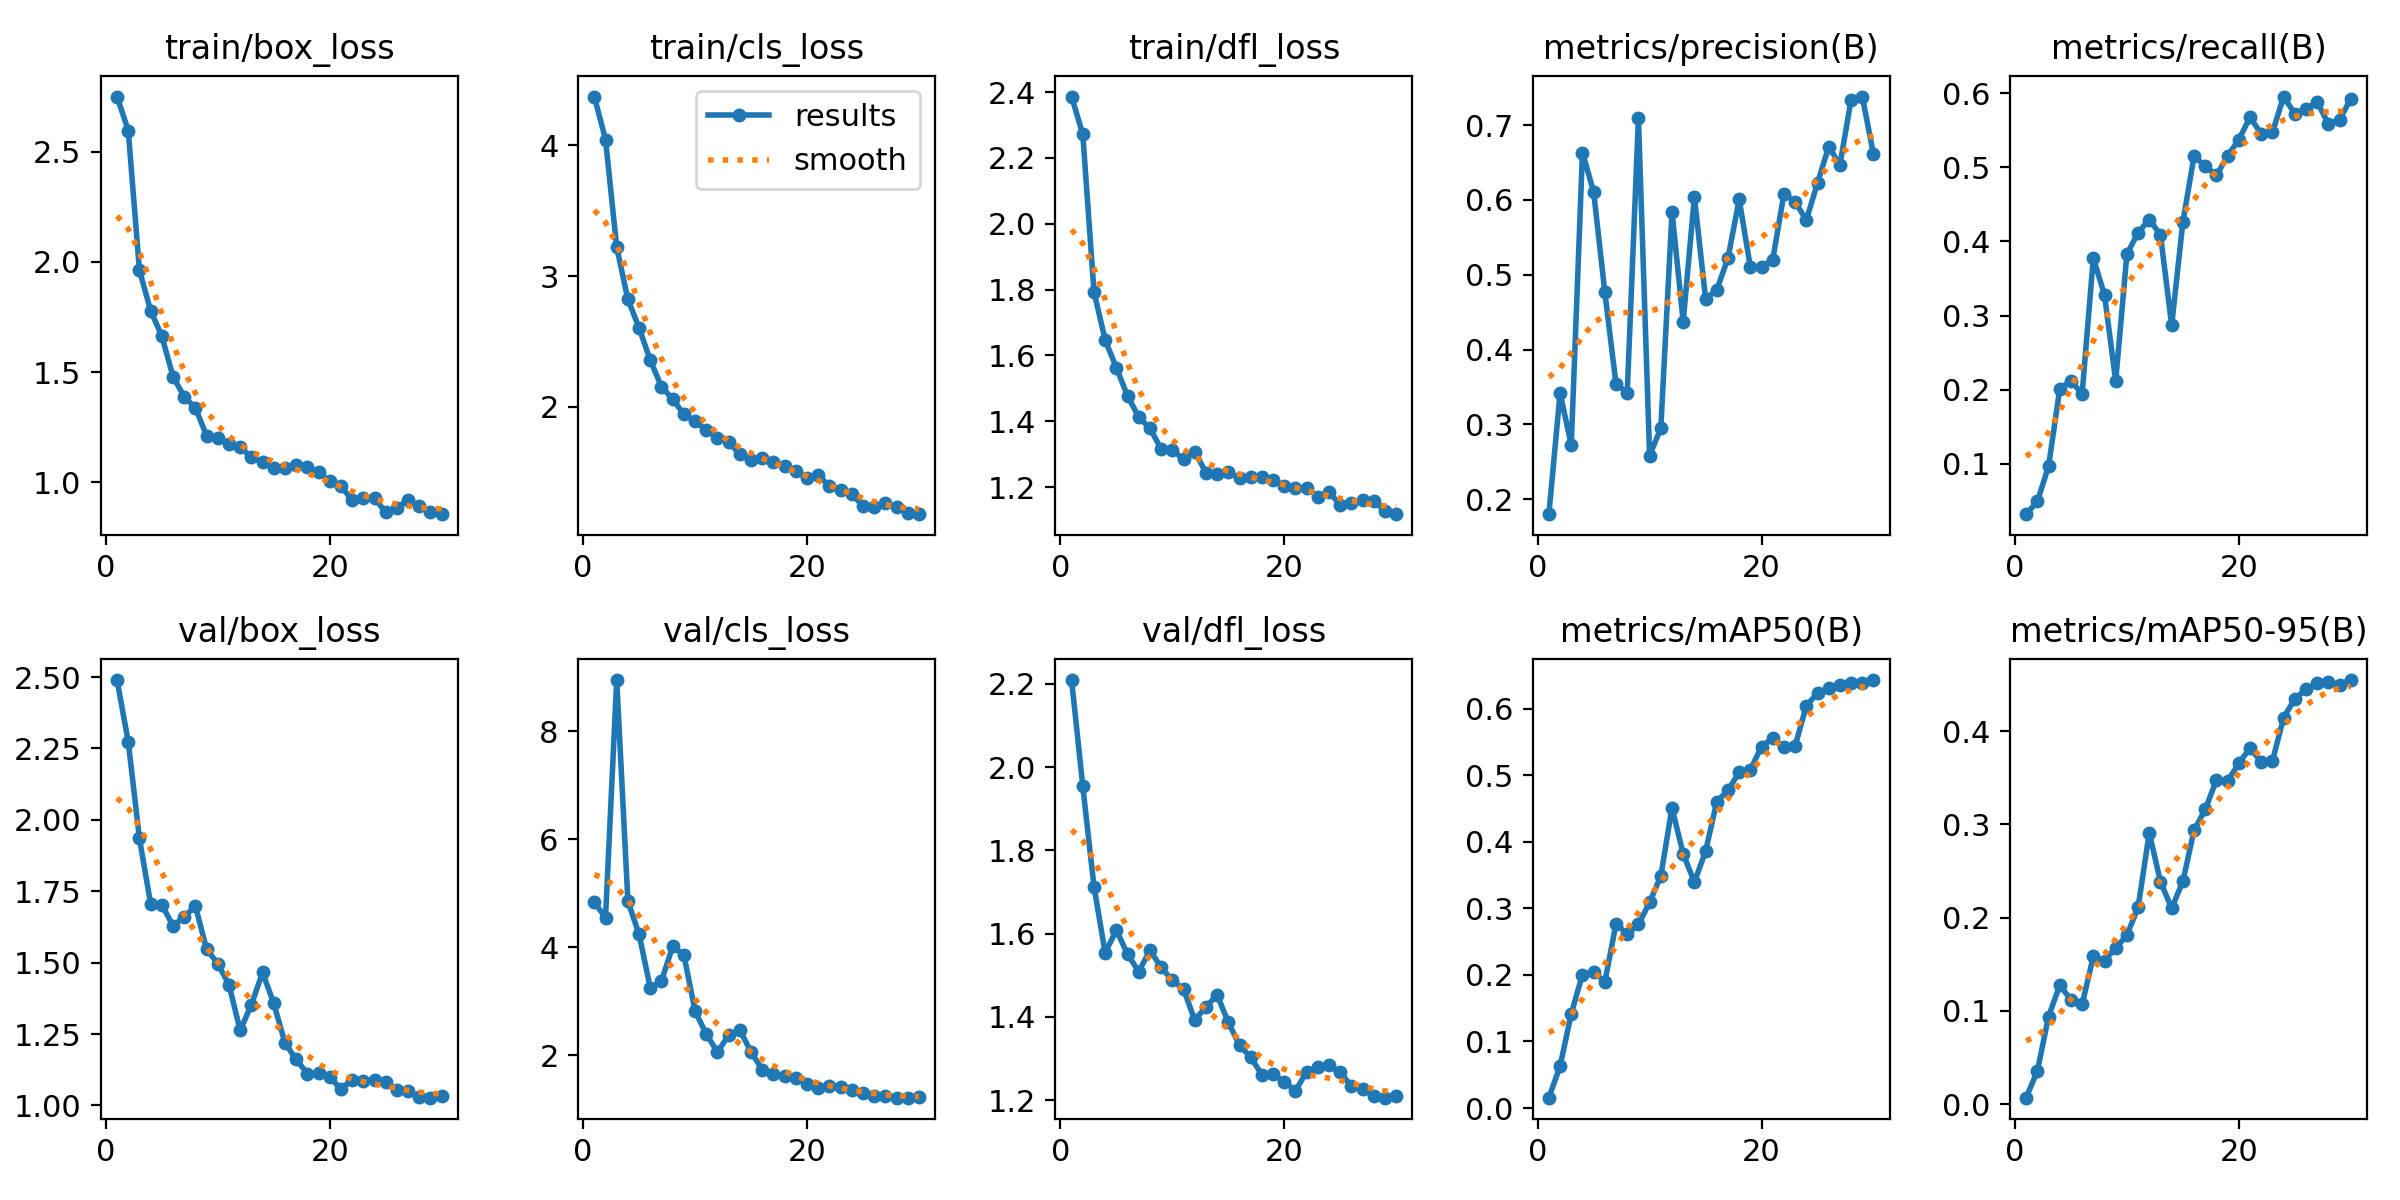

Data behind this chart, as committed beside it:
epoch, train/box_loss, train/cls_loss, train/dfl_loss, metrics/precision(B), metrics/recall(B), metrics/mAP50(B), metrics/mAP50-95(B), val/box_loss, val/cls_loss, val/dfl_loss, lr/pg0, lr/pg1, lr/pg2
1, 2.751, 4.374, 2.386, 0.18, 0.03182, 0.01558, 0.00689, 2.489, 4.831, 2.209, 2.78e-05, 2.78e-05, 2.78e-05
2, 2.596, 4.046, 2.271, 0.3417, 0.04894, 0.06288, 0.03538, 2.274, 4.548, 1.954, 5.9142e-05, 5.9142e-05, 5.9142e-05
3, 1.962, 3.222, 1.793, 0.2725, 0.09621, 0.1417, 0.0939, 1.935, 8.947, 1.713, 8.8282e-05, 8.8282e-05, 8.8282e-05
4, 1.779, 2.822, 1.646, 0.6634, 0.2009, 0.2005, 0.1275, 1.706, 4.848, 1.554, 0.0001152, 0.0001152, 0.0001152
5, 1.663, 2.605, 1.562, 0.6107, 0.2122, 0.2051, 0.1121, 1.703, 4.238, 1.609, 0.00014, 0.00014, 0.00014
6, 1.479, 2.358, 1.476, 0.4766, 0.1939, 0.1896, 0.1069, 1.629, 3.246, 1.55, 0.0001625, 0.0001625, 0.0001625
7, 1.388, 2.156, 1.413, 0.3537, 0.378, 0.2769, 0.1584, 1.66, 3.376, 1.509, 0.0001828, 0.0001828, 0.0001828
8, 1.337, 2.06, 1.378, 0.3426, 0.3276, 0.261, 0.1539, 1.698, 4.014, 1.56, 0.000201, 0.000201, 0.000201
9, 1.211, 1.945, 1.316, 0.7091, 0.2117, 0.2759, 0.1674, 1.547, 3.857, 1.519, 0.0002169, 0.0002169, 0.0002169
10, 1.201, 1.889, 1.313, 0.2582, 0.3828, 0.3088, 0.1812, 1.497, 2.818, 1.488, 0.0002306, 0.0002306, 0.0002306
11, 1.175, 1.824, 1.284, 0.295, 0.4121, 0.3486, 0.2111, 1.423, 2.392, 1.467, 0.0002421, 0.0002421, 0.0002421
12, 1.158, 1.764, 1.308, 0.5841, 0.4297, 0.4509, 0.291, 1.263, 2.061, 1.392, 0.0002515, 0.0002515, 0.0002515
13, 1.114, 1.732, 1.244, 0.4373, 0.4089, 0.3816, 0.2384, 1.353, 2.37, 1.424, 0.0002586, 0.0002586, 0.0002586
14, 1.091, 1.639, 1.24, 0.6043, 0.2868, 0.3394, 0.2102, 1.466, 2.466, 1.453, 0.0002635, 0.0002635, 0.0002635
15, 1.065, 1.591, 1.246, 0.468, 0.4263, 0.3857, 0.2388, 1.357, 2.062, 1.387, 0.0002662, 0.0002662, 0.0002662
16, 1.064, 1.609, 1.226, 0.4798, 0.5153, 0.4603, 0.2936, 1.219, 1.734, 1.332, 0.0002667, 0.0002667, 0.0002667
17, 1.076, 1.583, 1.232, 0.5222, 0.502, 0.4772, 0.3162, 1.161, 1.654, 1.303, 0.0002624, 0.0002624, 0.0002624
18, 1.071, 1.546, 1.231, 0.6007, 0.4894, 0.5044, 0.3475, 1.112, 1.623, 1.261, 0.0002624, 0.0002624, 0.0002624
19, 1.045, 1.514, 1.223, 0.5102, 0.5156, 0.5081, 0.3468, 1.113, 1.581, 1.262, 0.0002441, 0.0002441, 0.0002441
20, 1.003, 1.454, 1.203, 0.5109, 0.5376, 0.543, 0.3654, 1.101, 1.477, 1.244, 0.0002257, 0.0002257, 0.0002257
21, 0.9839, 1.477, 1.196, 0.5201, 0.5677, 0.5558, 0.3819, 1.057, 1.401, 1.223, 0.0002074, 0.0002074, 0.0002074
22, 0.9169, 1.396, 1.197, 0.6083, 0.5455, 0.5419, 0.3672, 1.091, 1.425, 1.268, 0.000189, 0.000189, 0.000189
23, 0.9276, 1.365, 1.17, 0.5974, 0.5472, 0.5439, 0.3678, 1.086, 1.421, 1.28, 0.0001707, 0.0001707, 0.0001707
24, 0.9284, 1.334, 1.185, 0.5731, 0.5957, 0.6043, 0.4144, 1.089, 1.355, 1.284, 0.0001523, 0.0001523, 0.0001523
25, 0.8626, 1.243, 1.145, 0.6227, 0.5724, 0.6234, 0.4347, 1.083, 1.309, 1.267, 0.000134, 0.000134, 0.000134
26, 0.8844, 1.233, 1.152, 0.6713, 0.5787, 0.631, 0.4448, 1.054, 1.237, 1.233, 0.0001157, 0.0001157, 0.0001157
27, 0.9176, 1.262, 1.159, 0.6466, 0.5884, 0.6349, 0.4513, 1.05, 1.237, 1.226, 9.73e-05, 9.73e-05, 9.73e-05
28, 0.8903, 1.236, 1.157, 0.7342, 0.5589, 0.6381, 0.4527, 1.029, 1.216, 1.21, 7.8952e-05, 7.8952e-05, 7.8952e-05
29, 0.8662, 1.191, 1.127, 0.7382, 0.564, 0.6383, 0.45, 1.027, 1.215, 1.206, 6.0604e-05, 6.0604e-05, 6.0604e-05
30, 0.8547, 1.18, 1.117, 0.661, 0.593, 0.6429, 0.4548, 1.033, 1.219, 1.209, 4.2256e-05, 4.2256e-05, 4.2256e-05
